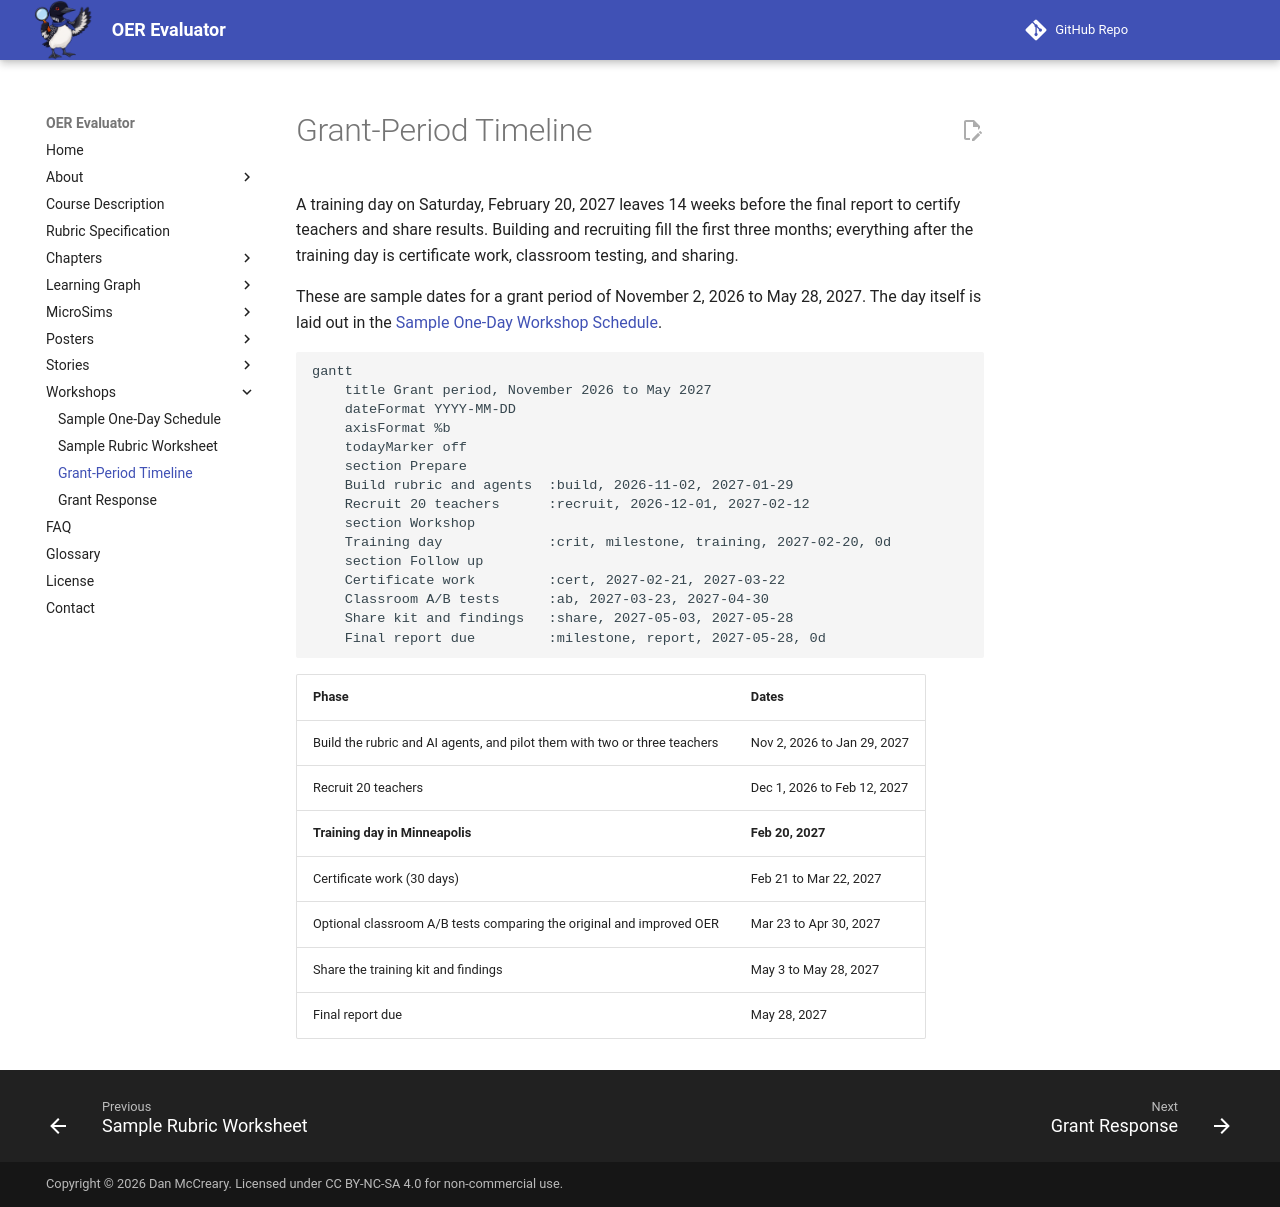

repository: dmccreary/oer-evaluator · page: workshops/grant-period-timeline/index.html · generator: mkdocs

---
title: Grant-Period Timeline
description: A sample timeline for an OER evaluation workshop program, from building the rubric and AI agents through the training day, certificate work, classroom A/B tests, and the final report.
---

# Grant-Period Timeline

A training day on Saturday, February 20, 2027 leaves 14 weeks before the
final report to certify teachers and share results. Building and recruiting
fill the first three months; everything after the training day is
certificate work, classroom testing, and sharing.

These are sample dates for a grant period of November 2, 2026 to May 28,
2027. The day itself is laid out in the
[Sample One-Day Workshop Schedule](sample-one-day-schedule.md).

```mermaid
gantt
    title Grant period, November 2026 to May 2027
    dateFormat YYYY-MM-DD
    axisFormat %b
    todayMarker off
    section Prepare
    Build rubric and agents  :build, 2026-11-02, 2027-01-29
    Recruit 20 teachers      :recruit, 2026-12-01, 2027-02-12
    section Workshop
    Training day             :crit, milestone, training, 2027-02-20, 0d
    section Follow up
    Certificate work         :cert, 2027-02-21, 2027-03-22
    Classroom A/B tests      :ab, 2027-03-23, 2027-04-30
    Share kit and findings   :share, 2027-05-03, 2027-05-28
    Final report due         :milestone, report, 2027-05-28, 0d
```

| Phase | Dates |
| --- | --- |
| Build the rubric and AI agents, and pilot them with two or three teachers | Nov 2, 2026 to Jan 29, 2027 |
| Recruit 20 teachers | Dec 1, 2026 to Feb 12, 2027 |
| **Training day in Minneapolis** | **Feb 20, 2027** |
| Certificate work (30 days) | Feb 21 to Mar 22, 2027 |
| Optional classroom A/B tests comparing the original and improved OER | Mar 23 to Apr 30, 2027 |
| Share the training kit and findings | May 3 to May 28, 2027 |
| Final report due | May 28, 2027 |
